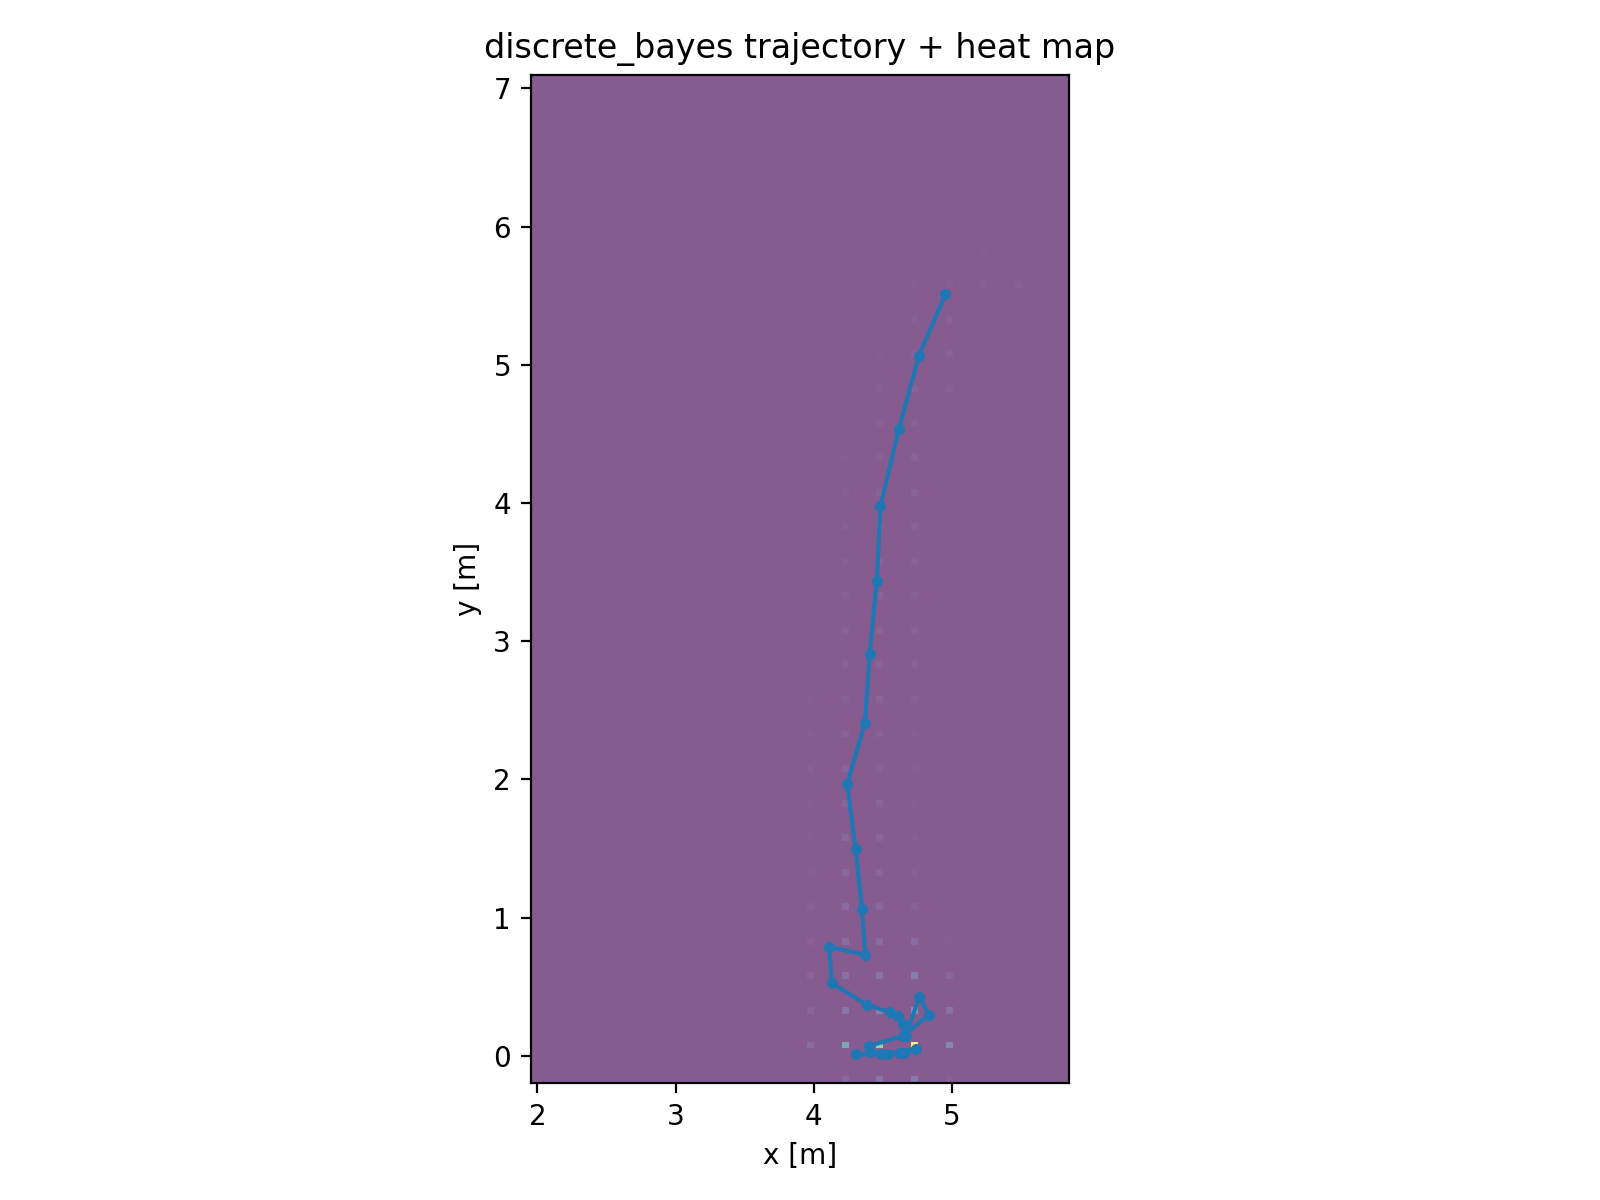

Data behind this chart, as committed beside it:
step_idx, timestamp, dt, heading_change_rad, step_length_m, x_m, y_m, var_x, var_y, neff, inside_map
0, 2.321, 0.03414, 0.0, 0.5, 4.953, 5.509, 0.1468, 0.1859, 1601, 1.0
1, 4.477, 0.02666, 0.169, 0.5, 4.761, 5.067, 0.1402, 0.2504, 1579, 1.0
2, 5.06, 0.03453, 0.1274, 0.5, 4.616, 4.538, 0.1056, 0.3231, 1513, 1.0
3, 6.019, 0.02789, -0.09201, 0.5, 4.482, 3.979, 0.07069, 0.3416, 1485, 1.0
4, 6.663, 0.03359, 0.1206, 0.5, 4.456, 3.438, 0.05868, 0.3523, 1389, 1.0
5, 7.281, 0.02709, -0.1398, 0.5, 4.404, 2.911, 0.06357, 0.3653, 1277, 1.0
6, 7.87, 0.02662, 0.04007, 0.5, 4.37, 2.412, 0.07624, 0.365, 1194, 1.0
7, 8.516, 0.02652, -0.006901, 0.5, 4.242, 1.967, 0.08134, 0.3737, 1056, 1.0
8, 9.107, 0.03371, 0.1571, 0.5, 4.302, 1.498, 0.06863, 0.4023, 918.0, 1.0
9, 9.766, 0.03353, -0.0442, 0.5, 4.349, 1.061, 0.05306, 0.3582, 773.0, 1.0
10, 10.57, 0.03347, -0.2477, 0.5, 4.372, 0.7303, 0.04679, 0.268, 679.0, 1.0
11, 11.33, 0.03359, -1.188, 0.5, 4.111, 0.7891, 0.03903, 0.3265, 650.0, 1.0
12, 12.21, 0.02796, 1.033, 0.5, 4.131, 0.5265, 0.04641, 0.249, 599.0, 1.0
13, 12.75, 0.03154, 0.559, 0.5, 4.384, 0.3683, 0.04238, 0.1637, 563.0, 1.0
14, 13.47, 0.03179, 0.442, 0.5, 4.548, 0.317, 0.03787, 0.1394, 492.0, 1.0
15, 14.15, 0.03384, -0.2507, 0.5, 4.612, 0.2895, 0.031, 0.1173, 426.0, 1.0
16, 14.81, 0.03358, -0.1768, 0.5, 4.643, 0.2293, 0.02748, 0.07843, 366.0, 1.0
17, 15.63, 0.02709, 0.4, 0.5, 4.665, 0.1464, 0.02556, 0.04713, 303.0, 1.0
18, 16.58, 0.02665, 1.398, 0.5, 4.765, 0.429, 0.02025, 0.06739, 276.0, 1.0
19, 17.3, 0.02666, -0.884, 0.5, 4.832, 0.2954, 0.0184, 0.06791, 236.0, 1.0
20, 17.96, 0.02648, -1.093, 0.5, 4.643, 0.1421, 0.02724, 0.04391, 248.0, 1.0
21, 18.6, 0.0278, -0.4413, 0.5, 4.399, 0.07104, 0.03875, 0.02672, 240.0, 1.0
22, 19.18, 0.03513, 0.6883, 0.5, 4.405, 0.02865, 0.0432, 0.01412, 222.0, 1.0
23, 19.81, 0.03284, 0.3376, 0.5, 4.538, 0.01529, 0.03935, 0.01028, 193.0, 1.0
24, 20.44, 0.02776, 0.3778, 0.5, 4.653, 0.01838, 0.03693, 0.01103, 165.0, 1.0
25, 21.17, 0.03152, 0.1575, 0.5, 4.62, 0.01753, 0.0377, 0.01067, 132.0, 1.0
26, 22.55, 0.03149, 0.7517, 0.5, 4.737, 0.04975, 0.02122, 0.01495, 113.0, 1.0
27, 23.79, 0.02786, -1.617, 0.5, 4.486, 0.01265, 0.0362, 0.009293, 95.0, 1.0
28, 27.5, 0.02676, -0.3383, 0.5, 4.303, 0.01009, 0.03812, 0.008619, 82.0, 1.0
